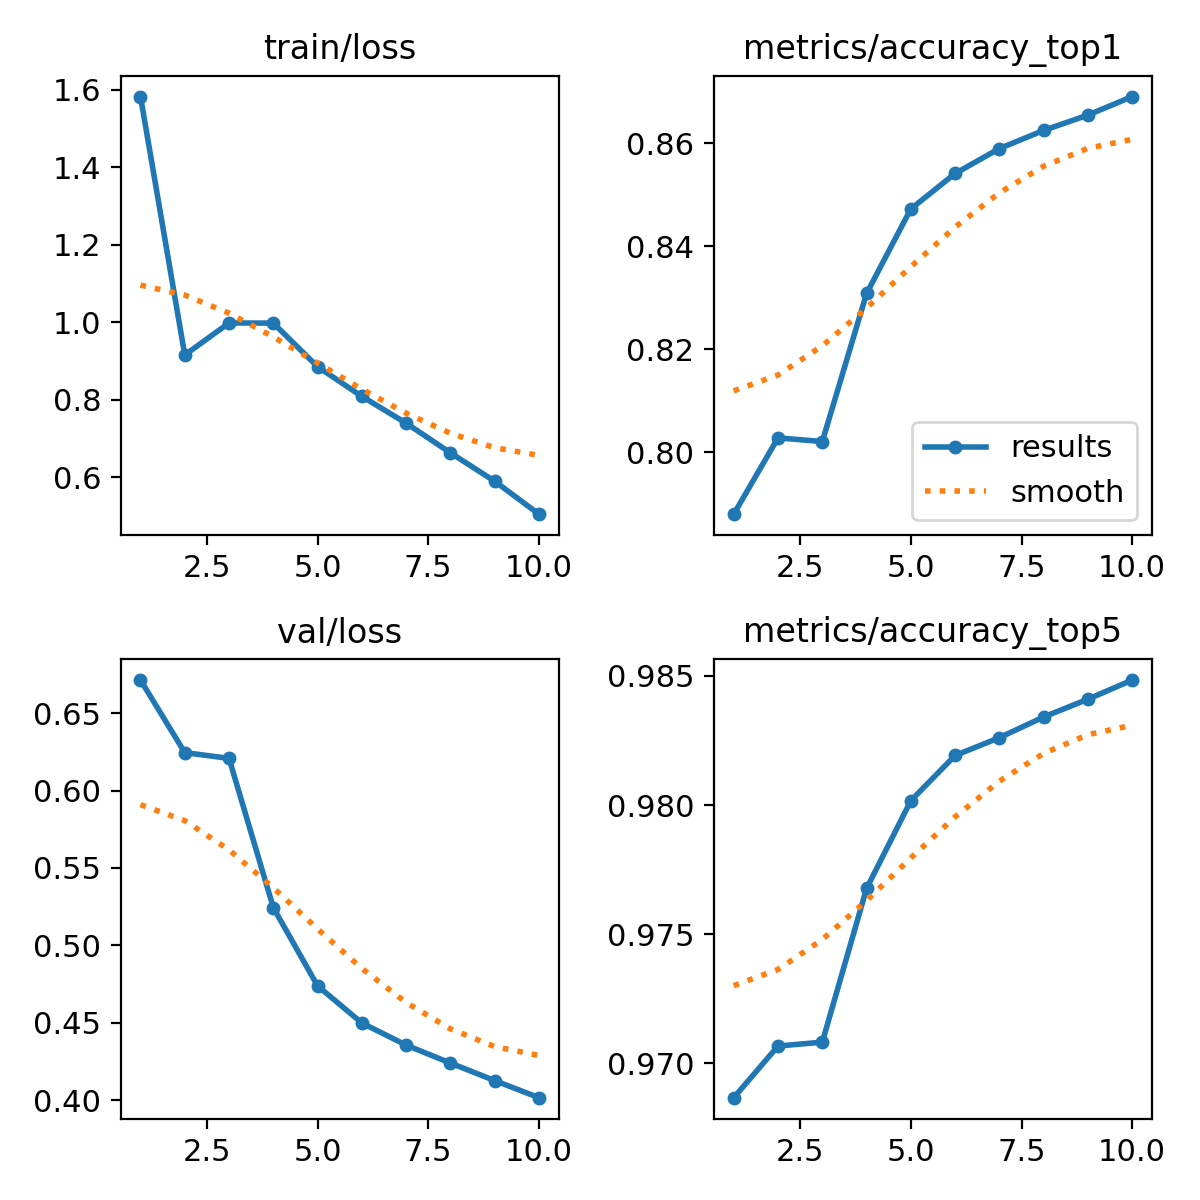

The file beside this chart, header and first rows:
epoch, time, train/loss, metrics/accuracy_top1, metrics/accuracy_top5, val/loss, lr/pg0, lr/pg1, lr/pg2
1, 1144, 1.582, 0.7879, 0.9687, 0.6715, 0.003332, 0.003332, 0.003332
2, 2622, 0.9156, 0.8028, 0.9707, 0.6246, 0.006006, 0.006006, 0.006006
3, 3554, 0.9983, 0.8021, 0.9708, 0.6208, 0.008019, 0.008019, 0.008019
4, 4285, 0.9978, 0.8308, 0.9768, 0.5244, 0.00703, 0.00703, 0.00703
5, 5001, 0.8854, 0.8473, 0.9802, 0.4738, 0.00604, 0.00604, 0.00604
6, 5715, 0.8088, 0.8541, 0.9819, 0.4498, 0.00505, 0.00505, 0.00505
7, 6431, 0.7398, 0.859, 0.9826, 0.4355, 0.00406, 0.00406, 0.00406
8, 7146, 0.6633, 0.8625, 0.9834, 0.4239, 0.00307, 0.00307, 0.00307
9, 7864, 0.5899, 0.8655, 0.9841, 0.4126, 0.00208, 0.00208, 0.00208
10, 8586, 0.505, 0.8691, 0.9848, 0.4016, 0.00109, 0.00109, 0.00109
